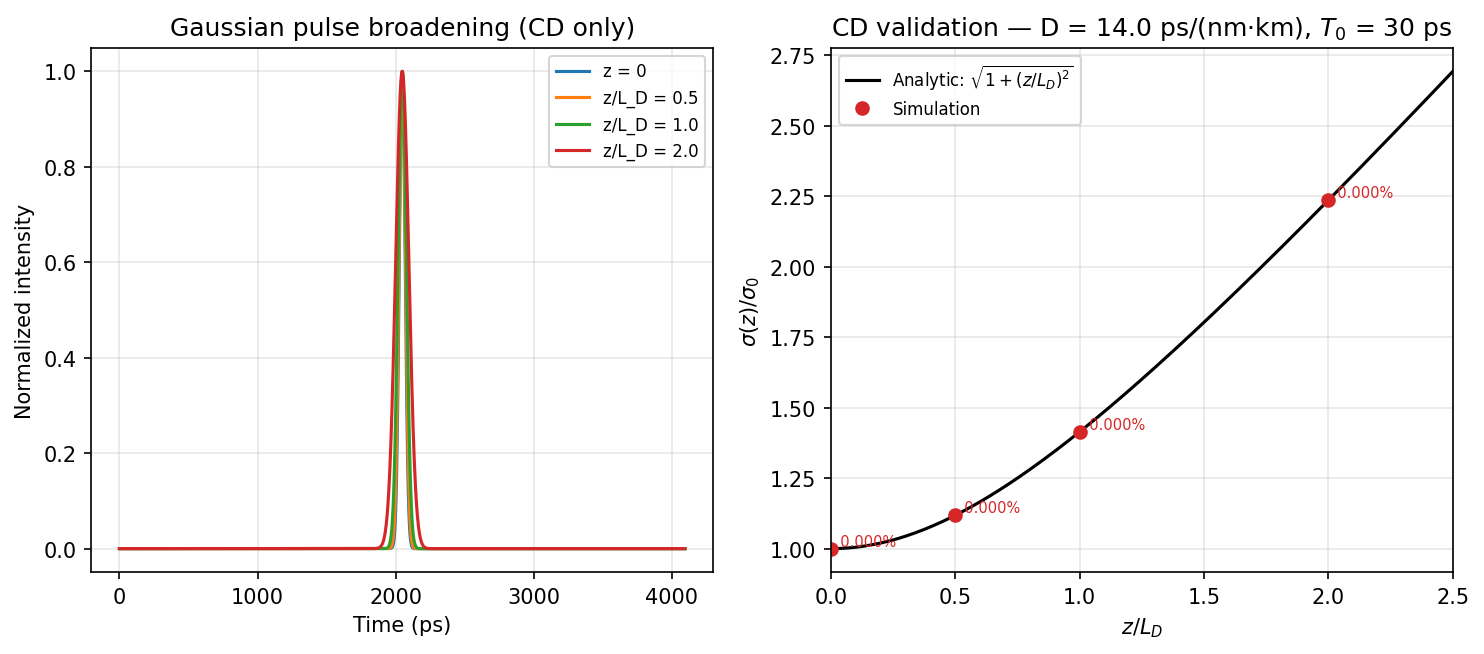

The file beside this chart, header and first rows:
z_over_LD, distance_km, sigma_rms_ps, analytic_sigma_ps, error_pct
0.000000000000000000e+00, 0.000000000000000000e+00, 2.121320343559642652e+01, 2.121320343559642296e+01, 2.220446049250313081e-14
5.000000000000000000e-01, 2.520122507177000060e+01, 2.371708245126283998e+01, 2.371708245126284353e+01, 1.986027322597818494e-14
1.000000000000000000e+00, 5.040245014354000119e+01, 3.000000000000000000e+01, 3.000000000000000000e+01, 0.000000000000000000e+00
2.000000000000000000e+00, 1.008049002870800024e+02, 4.743416490252567996e+01, 4.743416490252568707e+01, 1.986027322597818494e-14
